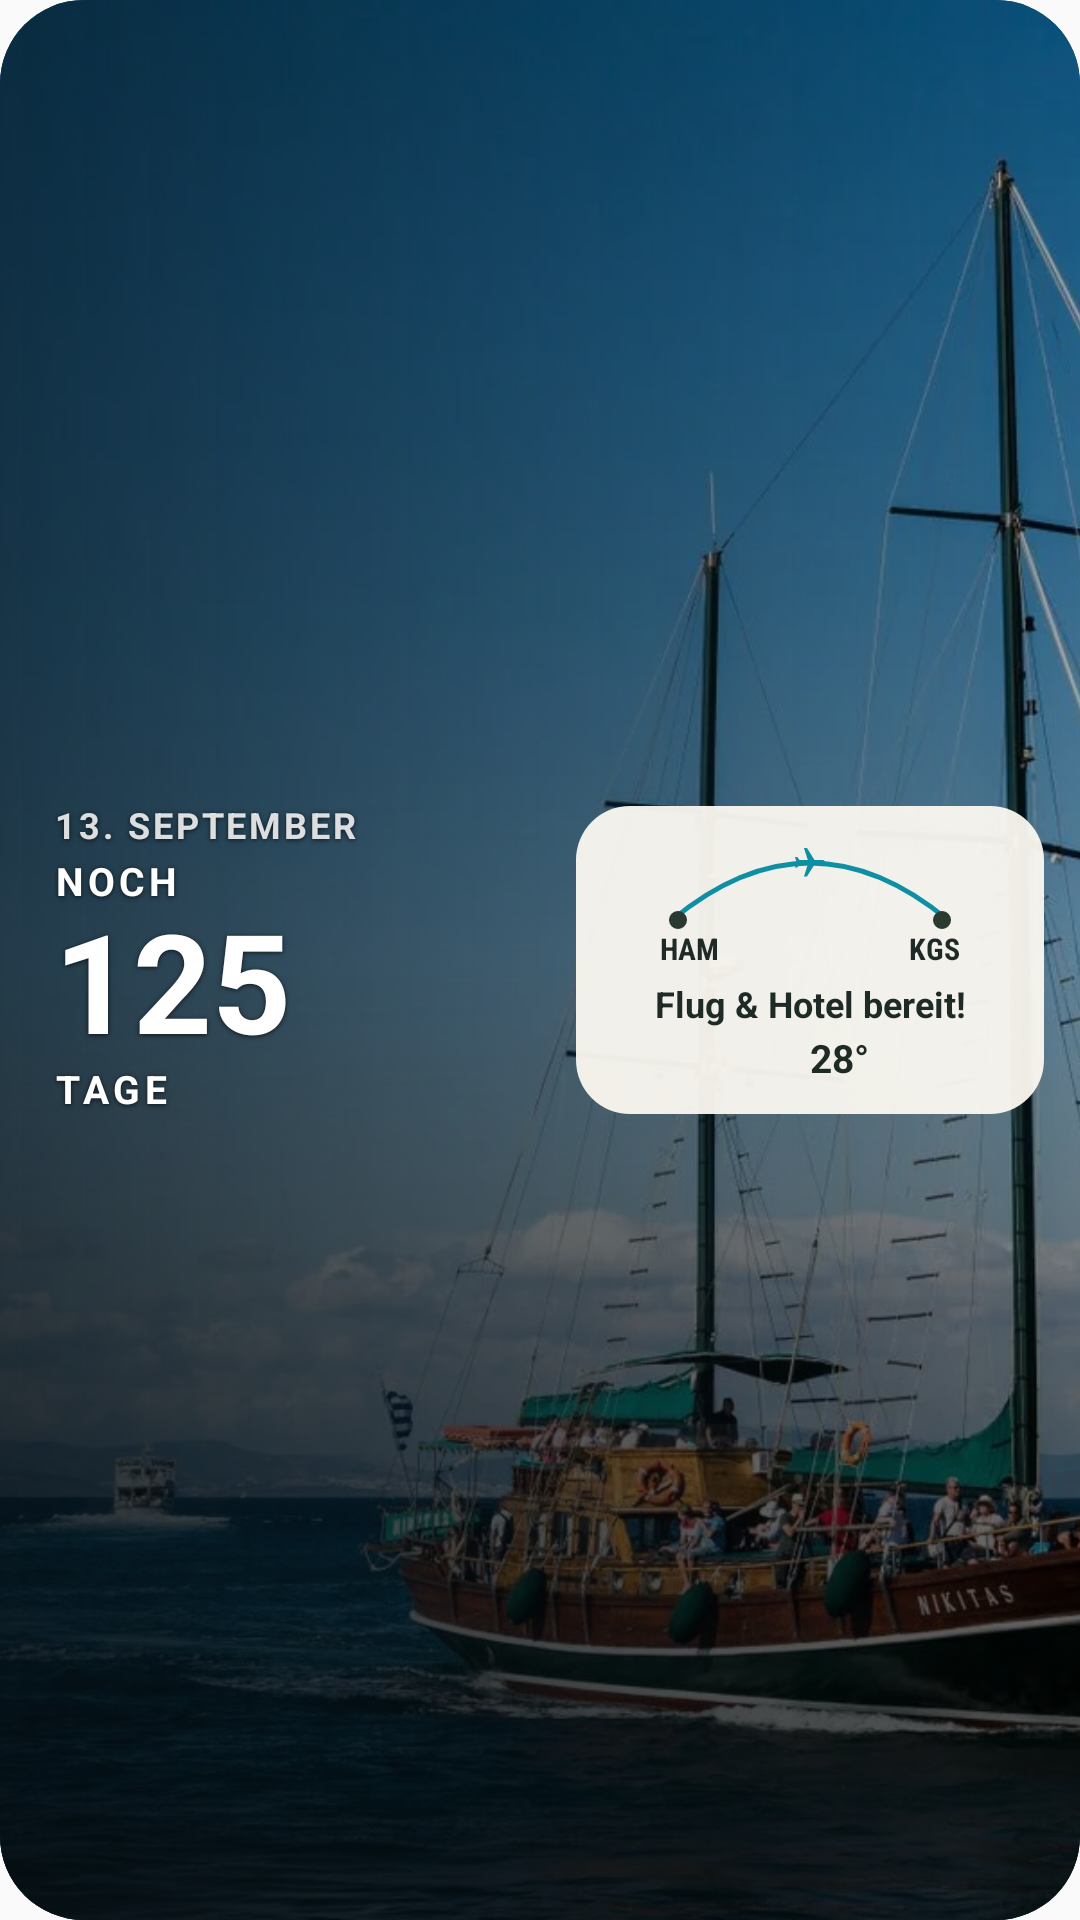

The Android layout XML behind this screen, and the referenced resources:
<!-- AndroidManifest.xml: application theme Theme.KosWidget -->
<!-- res/layout/kos_widget_compact.xml -->
<?xml version="1.0" encoding="utf-8"?>
<FrameLayout xmlns:android="http://schemas.android.com/apk/res/android"
    android:id="@+id/widget_root"
    android:layout_width="match_parent"
    android:layout_height="match_parent"
    android:background="@drawable/widget_dark_background"
    android:clipToOutline="true">

    <ImageView
        android:id="@+id/widget_background_image"
        android:layout_width="match_parent"
        android:layout_height="match_parent"
        android:contentDescription="@string/widget_background_description"
        android:scaleType="centerCrop"
        android:src="@drawable/kos_rot_11" />

    <ImageView
        android:layout_width="match_parent"
        android:layout_height="match_parent"
        android:importantForAccessibility="no"
        android:scaleType="fitXY"
        android:src="@drawable/widget_glass_scrim" />

    
    <LinearLayout
        android:id="@+id/widget_countdown_content"
        android:layout_width="wrap_content"
        android:layout_height="match_parent"
        android:gravity="center_vertical"
        android:orientation="vertical"
        android:paddingLeft="18dp">

        <TextView
            android:id="@+id/widget_date_text"
            android:layout_width="wrap_content"
            android:layout_height="wrap_content"
            android:shadowColor="#B3000000"
        android:shadowDy="1"
        android:shadowRadius="4"
        android:includeFontPadding="false"
            android:letterSpacing="0.08"
            android:maxLines="1"
            android:text="13. September"
            android:textAllCaps="true"
            android:textColor="@color/widget_on_photo_soft"
            android:textSize="12sp"
            android:textStyle="bold" />

        <TextView
            android:layout_width="wrap_content"
            android:layout_height="wrap_content"
            android:layout_marginTop="4dp"
            android:shadowColor="#B3000000"
        android:shadowDy="1"
        android:shadowRadius="4"
        android:includeFontPadding="false"
            android:letterSpacing="0.1"
            android:text="@string/widget_compact_noch"
            android:textAllCaps="true"
            android:textColor="@color/widget_on_photo"
            android:textSize="13sp"
            android:textStyle="bold" />

        <TextView
            android:id="@+id/widget_days"
            android:layout_width="wrap_content"
            android:layout_height="wrap_content"
            android:shadowColor="#B3000000"
        android:shadowDy="1"
        android:shadowRadius="4"
        android:includeFontPadding="false"
            android:maxLines="1"
            android:text="125"
            android:textColor="@color/widget_on_photo"
            android:textSize="46sp"
            android:textStyle="bold" />

        <TextView
            android:id="@+id/widget_days_unit"
            android:layout_width="wrap_content"
            android:layout_height="wrap_content"
            android:shadowColor="#B3000000"
        android:shadowDy="1"
        android:shadowRadius="4"
        android:includeFontPadding="false"
            android:letterSpacing="0.12"
            android:text="@string/widget_days_label"
            android:textColor="@color/widget_on_photo"
            android:textSize="13sp"
            android:textStyle="bold" />
    </LinearLayout>

    <LinearLayout
        android:id="@+id/widget_message_content"
        android:layout_width="match_parent"
        android:layout_height="match_parent"
        android:layout_marginRight="170dp"
        android:gravity="bottom"
        android:orientation="vertical"
        android:paddingLeft="18dp"
        android:paddingBottom="14dp"
        android:visibility="gone">

        <TextView
            android:id="@+id/widget_arrival_message"
            android:layout_width="match_parent"
            android:layout_height="wrap_content"
            android:autoSizeMaxTextSize="24sp"
            android:autoSizeMinTextSize="16sp"
            android:autoSizeStepGranularity="1sp"
            android:autoSizeTextType="uniform"
            android:shadowColor="#B3000000"
        android:shadowDy="1"
        android:shadowRadius="4"
        android:includeFontPadding="false"
            android:maxLines="2"
            android:text="@string/widget_arrival_message"
            android:textColor="@color/widget_on_photo"
            android:textSize="24sp"
            android:textStyle="bold" />

        <TextView
            android:id="@+id/widget_vacation_subtitle"
            android:layout_width="match_parent"
            android:layout_height="wrap_content"
            android:layout_marginTop="3dp"
            android:shadowColor="#B3000000"
        android:shadowDy="1"
        android:shadowRadius="4"
        android:includeFontPadding="false"
            android:maxLines="2"
            android:text="@string/widget_vacation_line2"
            android:textColor="@color/widget_on_photo_soft"
            android:textSize="13sp"
            android:visibility="gone" />
    </LinearLayout>

    
    <LinearLayout
        android:id="@+id/widget_weather_pill"
        android:layout_width="156dp"
        android:layout_height="wrap_content"
        android:layout_gravity="center_vertical|right"
        android:layout_marginRight="12dp"
        android:background="@drawable/widget_compact_card"
        android:gravity="center_horizontal"
        android:orientation="vertical"
        android:paddingLeft="10dp"
        android:paddingTop="10dp"
        android:paddingRight="10dp"
        android:paddingBottom="10dp">

        <ImageView
            android:layout_width="100dp"
            android:layout_height="32dp"
            android:importantForAccessibility="no"
            android:src="@drawable/ic_flight_arc" />

        <LinearLayout
            android:layout_width="100dp"
            android:layout_height="wrap_content"
            android:orientation="horizontal">

            <TextView
                android:id="@+id/widget_from_code"
                android:layout_width="0dp"
                android:layout_height="wrap_content"
                android:layout_weight="1"
                android:fontFamily="sans-serif-condensed"
                android:includeFontPadding="false"
                android:text="HAM"
                android:textColor="@color/widget_board_ink"
                android:textSize="10sp"
                android:textStyle="bold" />

            <TextView
                android:id="@+id/widget_to_code"
                android:layout_width="wrap_content"
                android:layout_height="wrap_content"
                android:fontFamily="sans-serif-condensed"
                android:includeFontPadding="false"
                android:text="KGS"
                android:textColor="@color/widget_board_ink"
                android:textSize="10sp"
                android:textStyle="bold" />
        </LinearLayout>

        <TextView
            android:layout_width="match_parent"
            android:layout_height="wrap_content"
            android:layout_marginTop="6dp"
            android:gravity="center_horizontal"
            android:includeFontPadding="false"
            android:maxLines="1"
            android:text="@string/widget_compact_ready"
            android:textColor="@color/widget_board_ink"
            android:textSize="12sp"
            android:textStyle="bold" />

        <LinearLayout
            android:layout_width="wrap_content"
            android:layout_height="wrap_content"
            android:layout_marginTop="3dp"
            android:gravity="center_vertical"
            android:orientation="horizontal">

            <ImageView
                android:id="@+id/widget_weather_icon"
                android:layout_width="16dp"
                android:layout_height="16dp"
                android:layout_marginRight="4dp"
                android:contentDescription="@string/widget_weather_description"
                android:src="@drawable/ic_sun"
                android:tint="@color/widget_tile_orange" />

            <TextView
                android:id="@+id/widget_weather_temp"
                android:layout_width="wrap_content"
                android:layout_height="wrap_content"
                android:includeFontPadding="false"
                android:text="@string/widget_weather_temp"
                android:textColor="@color/widget_board_ink"
                android:textSize="13sp"
                android:textStyle="bold" />
        </LinearLayout>
    </LinearLayout>
</FrameLayout>
<!-- resources referenced by this layout -->
<resources>
  <color name="widget_board_ink">#FF1E2A26</color>
  <color name="widget_on_photo">#FFFFFFFF</color>
  <color name="widget_on_photo_soft">#D9FFFFFF</color>
  <color name="widget_tile_orange">#FFD4650F</color>
  <!-- drawable ic_flight_arc (drawable) -->
  <vector xmlns:android="http://schemas.android.com/apk/res/android"
      android:width="100dp"
      android:height="32dp"
      android:viewportWidth="100"
      android:viewportHeight="32">
      <path
          android:pathData="M4,28 Q50,-10 96,28"
          android:strokeColor="#FF0E8FA3"
          android:strokeWidth="1.6"
          android:strokeLineCap="round" />
      <path
          android:fillColor="#FF2B3A30"
          android:pathData="M6,28m-3,0a3,3 0,1 1,6 0a3,3 0,1 1,-6 0" />
      <path
          android:fillColor="#FF2B3A30"
          android:pathData="M94,28m-3,0a3,3 0,1 1,6 0a3,3 0,1 1,-6 0" />
      <group
          android:pivotX="12"
          android:pivotY="12"
          android:rotation="90"
          android:scaleX="0.5"
          android:scaleY="0.5"
          android:translateX="38"
          android:translateY="-3">
          <path
              android:fillColor="#FF0E8FA3"
              android:pathData="M21,16v-2l-8,-5V3.5c0,-0.83 -0.67,-1.5 -1.5,-1.5S10,2.67 10,3.5V9l-8,5v2l8,-2.5V19l-2,1.5V22l3.5,-1 3.5,1v-1.5L13,19v-5.5l8,2.5z" />
      </group>
  </vector>
  <!-- drawable kos_rot_11: webp bitmap (drawable-nodpi, 128890 bytes) -->
  <!-- drawable widget_compact_card (drawable) -->
  <?xml version="1.0" encoding="utf-8"?>
  <shape xmlns:android="http://schemas.android.com/apk/res/android">
      <solid android:color="#F2FBF8F1" />
      <corners android:radius="18dp" />
  </shape>
  <!-- drawable widget_dark_background (drawable) -->
  <?xml version="1.0" encoding="utf-8"?>
  <shape xmlns:android="http://schemas.android.com/apk/res/android">
      <solid android:color="#FF10202A" />
      <corners android:radius="28dp" />
  </shape>
  <!-- drawable widget_glass_scrim (drawable) -->
  <?xml version="1.0" encoding="utf-8"?>
  <layer-list xmlns:android="http://schemas.android.com/apk/res/android">
      <item>
          <shape>
              <solid android:color="#40000000" />
          </shape>
      </item>
      <item>
          <shape>
              <gradient
                  android:angle="0"
                  android:endColor="#1A000000"
                  android:startColor="#B3081822" />
          </shape>
      </item>
      <item>
          <shape>
              <gradient
                  android:angle="270"
                  android:centerColor="#00000000"
                  android:centerY="0.5"
                  android:endColor="#99000000"
                  android:startColor="#00000000" />
          </shape>
      </item>
  </layer-list>
  <string name="widget_arrival_message">Es ist soweit!</string>
  <string name="widget_background_description">Kos-Bild</string>
  <string name="widget_compact_noch">Noch</string>
  <string name="widget_compact_ready">Flug &amp; Hotel bereit!</string>
  <string name="widget_days_label">TAGE</string>
  <string name="widget_vacation_line2">Genießt jeden Augenblick.</string>
  <string name="widget_weather_description">Wetter</string>
  <string name="widget_weather_temp">28°</string>
  <style name="Theme.KosWidget" parent="android:Theme.Material.Light.NoActionBar" />
</resources>
